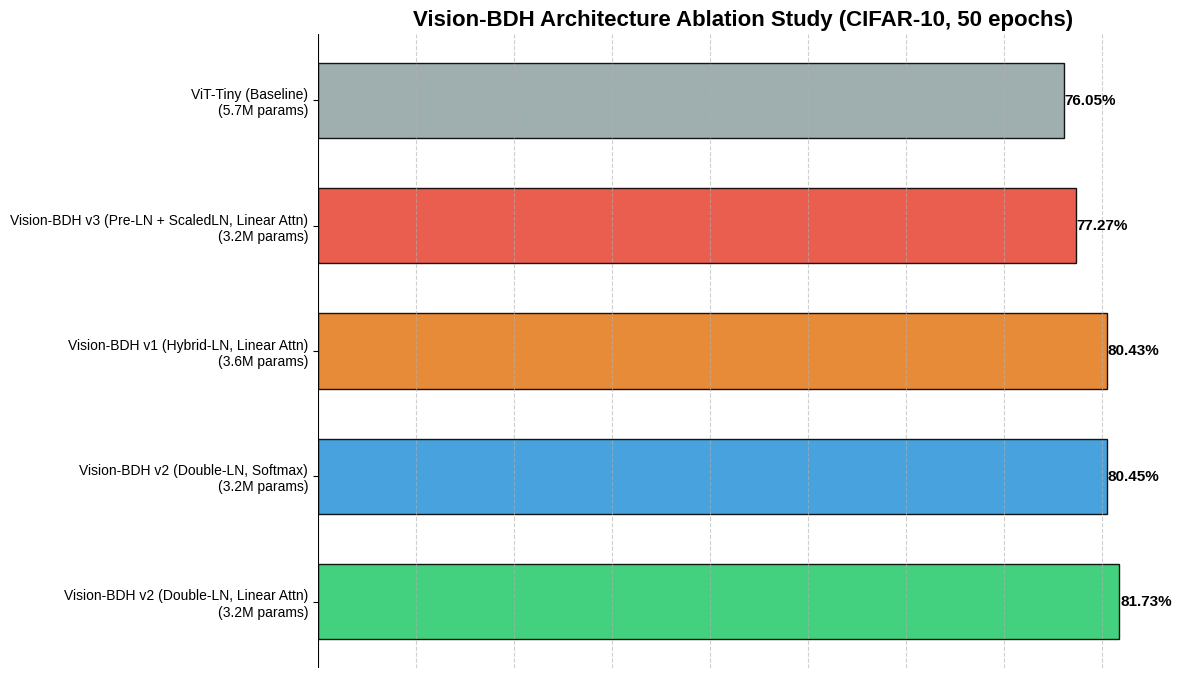

Recreate this plot in Python.
"""
Comparison of Vision-BDH architectural variants on CIFAR-10.
This script analyzes the impact of normalization style and attention mechanism.
"""
import matplotlib.pyplot as plt
import numpy as np

# --- Final, curated results from all 50-epoch experiments ---
results = {
    'Vision-BDH v2 (Double-LN, Linear Attn)': {
        'test_acc': 81.73,
        'params': 3.2,
        'notes': 'Best performance'
    },
    'Vision-BDH v2 (Double-LN, Softmax)': {
        'test_acc': 80.45,
        'params': 3.2,
        'notes': 'Ablation: Softmax added'
    },
    'Vision-BDH v1 (Hybrid-LN, Linear Attn)': {
        'test_acc': 80.43,
        'params': 3.6,
        'notes': 'Original architecture'
    },
    'Vision-BDH v3 (Pre-LN + ScaledLN, Linear Attn)': {
        'test_acc': 77.27,
        'params': 3.2,
        'notes': 'Ablation: ScaledLN experiment'
    },
    'ViT-Tiny (Baseline)': {
        'test_acc': 76.05,
        'params': 5.7,
        'notes': 'External baseline'
    }
}

# --- Create comparison plot ---
fig, ax = plt.subplots(figsize=(12, 7))
plt.style.use("seaborn-v0_8-whitegrid")

# Sort data by accuracy for a clean, ranked chart
sorted_results = sorted(results.items(), key=lambda item: item[1]['test_acc'])

# Combine model name and parameter count into a single, multi-line label
names_with_params = [f"{item[0]}\n({item[1]['params']:.1f}M params)" for item in sorted_results]
accs = [item[1]['test_acc'] for item in sorted_results]

# A distinct color palette to easily differentiate models
# Best model is green, baseline is gray, experiments are other colors
colors = ['#95a5a6', '#e74c3c', '#e67e22', '#3498db', '#2ecc71']

# Create horizontal bar chart
bars = ax.barh(np.arange(len(names_with_params)), accs, color=colors, alpha=0.9, edgecolor='black', height=0.6)

# Add accuracy labels outside the bars for clarity
for bar in bars:
    width = bar.get_width()
    ax.text(width + 0.1, bar.get_y() + bar.get_height()/2, 
            f'{width:.2f}%', 
            ha='left', va='center', 
            fontweight='bold', color='black', fontsize=11)

# --- STYLING ---
ax.set_yticks(np.arange(len(names_with_params)))
ax.set_yticklabels(names_with_params, fontsize=10) # Slightly smaller font for long names
ax.invert_yaxis()  # Display the best result on top

# Adjust x-axis to prevent labels from being cut off
ax.set_xlim(0, max(accs) + 5) 

# Hide X-axis line and labels, as they are redundant
ax.tick_params(axis='x', which='both', bottom=False, top=False, labelbottom=False)
ax.set_xlabel('')

ax.set_title('Vision-BDH Architecture Ablation Study (CIFAR-10, 50 epochs)', 
             fontsize=16, fontweight='bold')

ax.grid(True, axis='x', linestyle='--', alpha=0.6)

# Remove frame spines for a modern, data-focused look
ax.spines['top'].set_visible(False)
ax.spines['right'].set_visible(False)
ax.spines['left'].set_visible(False)
ax.spines['bottom'].set_visible(False)

# Add a vertical line at 0 for reference
ax.axvline(0, color='black', linewidth=1.5)

plt.tight_layout(pad=1.5)
plt.savefig('vision_bdh_ablation_comparison.png', dpi=300, bbox_inches='tight')
print("✓ Saved: vision_bdh_ablation_comparison.png")
plt.show()

# --- Print summary table ---
print("\n" + "="*80)
print("VISION-BDH ARCHITECTURE ABLATION SUMMARY (CIFAR-10, 50 Epochs)")
print("="*80)
print(f"{'Model Configuration':<50} {'Accuracy (%)':<15} {'Parameters (M)':<15}")
print("-" * 80)

for name, data in sorted(results.items(), key=lambda item: item[1]['test_acc'], reverse=True):
    print(f"{name:<50} {data['test_acc']:<15.2f} {data['params']:.1f}")

print("="*80)

# Calculate and print key findings from the ablation study
best_v2_acc = results['Vision-BDH v2 (Double-LN, Linear Attn)']['test_acc']
softmax_v2_acc = results['Vision-BDH v2 (Double-LN, Softmax)']['test_acc']
v3_acc = results['Vision-BDH v3 (Pre-LN + ScaledLN, Linear Attn)']['test_acc']

print("\nKey Findings from Ablation Study:")
print(f"  1. Impact of Linear Attention (No Softmax): +{best_v2_acc - softmax_v2_acc:.2f}pp")
print(f"     (Comparing v2 w/ Softmax vs. v2 w/o Softmax: {softmax_v2_acc}% → {best_v2_acc}%)")
print(f"  2. Impact of Normalization Style (Double-LN vs. ScaledLN):")
print(f"     ScaledLN (v3) performed significantly worse: {v3_acc}% vs {best_v2_acc}% (-{best_v2_acc - v3_acc:.2f}pp)")
print(f"  3. Conclusion: The combination of Double-LN and Linear Attention is optimal.")
print("="*80)